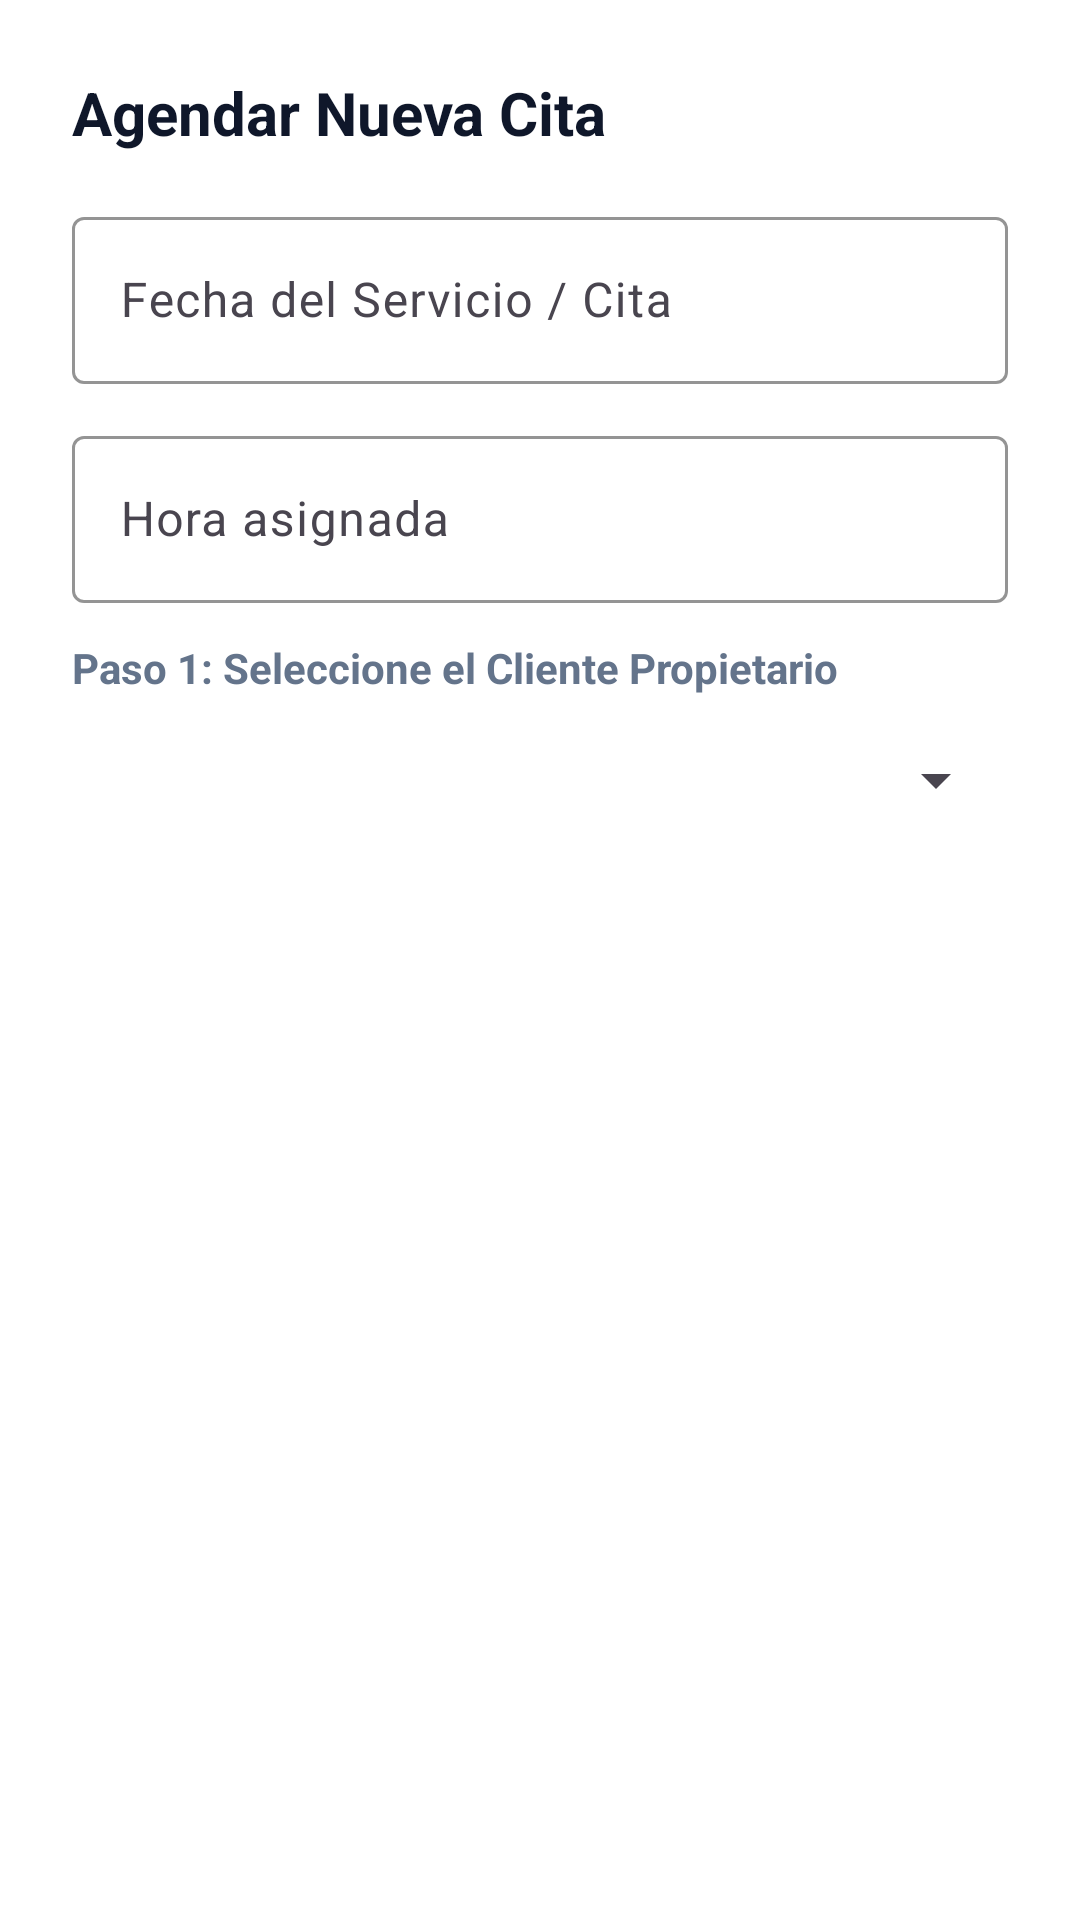

Write the Android layout XML for this screen, with the resource values it uses.
<!-- AndroidManifest.xml: application theme Theme.Automotriz_Aplicacion -->
<!-- res/layout/dialog_cita.xml -->
<?xml version="1.0" encoding="utf-8"?>
<LinearLayout
    xmlns:android="http://schemas.android.com/apk/res/android"
    xmlns:app="http://schemas.android.com/apk/res-auto"
    android:layout_width="match_parent"
    android:layout_height="wrap_content"
    android:orientation="vertical"
    android:padding="24dp"
    android:background="#FFFFFF">

    <TextView
        android:id="@+id/tvDialogTitle"
        android:layout_width="match_parent"
        android:layout_height="wrap_content"
        android:text="@string/nueva_cita"
        android:textSize="20sp"
        android:textStyle="bold"
        android:textColor="#0F172A"
        android:layout_marginBottom="16dp" />

    <com.google.android.material.textfield.TextInputLayout
        android:id="@+id/tilFecha"
        style="@style/Widget.Material3.TextInputLayout.OutlinedBox"
        android:layout_width="match_parent"
        android:layout_height="wrap_content"
        android:hint="@string/hint_fecha"
        app:hintTextColor="#64748B"
        app:boxStrokeColor="#DC2626"
        android:layout_marginBottom="12dp">

        <com.google.android.material.textfield.TextInputEditText
            android:id="@+id/etFecha"
            android:layout_width="match_parent"
            android:layout_height="wrap_content"
            android:textColor="#0F172A"
            android:focusable="false"
            android:clickable="true" />

    </com.google.android.material.textfield.TextInputLayout>

    <com.google.android.material.textfield.TextInputLayout
        android:id="@+id/tilHora"
        style="@style/Widget.Material3.TextInputLayout.OutlinedBox"
        android:layout_width="match_parent"
        android:layout_height="wrap_content"
        android:hint="@string/hint_hora"
        app:hintTextColor="#64748B"
        app:boxStrokeColor="#DC2626"
        android:layout_marginBottom="12dp">

        <com.google.android.material.textfield.TextInputEditText
            android:id="@+id/etHora"
            android:layout_width="match_parent"
            android:layout_height="wrap_content"
            android:textColor="#0F172A"
            android:focusable="false"
            android:clickable="true" />

    </com.google.android.material.textfield.TextInputLayout>

    <TextView
        android:layout_width="wrap_content"
        android:layout_height="wrap_content"
        android:text="@string/seleccionar_cliente"
        android:textSize="14sp"
        android:textStyle="bold"
        android:textColor="#64748B"
        android:layout_marginBottom="4dp" />

    <Spinner
        android:id="@+id/spClientes"
        android:layout_width="match_parent"
        android:layout_height="48dp"
        android:spinnerMode="dropdown"
        android:layout_marginBottom="8dp" />

</LinearLayout>
<!-- resources referenced by this layout -->
<resources>
  <string name="hint_fecha">Fecha del Servicio / Cita</string>
  <string name="hint_hora">Hora asignada</string>
  <string name="nueva_cita">Agendar Nueva Cita</string>
  <string name="seleccionar_cliente">Paso 1: Seleccione el Cliente Propietario</string>
  <style name="Theme.Automotriz_Aplicacion" parent="Base.Theme.Automotriz_Aplicacion" />
  <style name="Base.Theme.Automotriz_Aplicacion" parent="Theme.Material3.DayNight.NoActionBar">
          <item name="colorPrimary">@color/colorPrimary</item>
          <item name="colorOnPrimary">@color/white</item>
          <item name="colorSecondary">@color/colorSecondary</item>
          <item name="android:statusBarColor">@color/colorPrimaryDark</item>
          <item name="android:windowBackground">@color/bg_main</item>
          <item name="textInputStyle">@style/Widget.Material3.TextInputLayout.OutlinedBox</item>
      </style>
  <color name="colorPrimary">#1E293B</color>
  <color name="white">#FFFFFFFF</color>
  <color name="colorSecondary">#475569</color>
  <color name="colorPrimaryDark">#0F172A</color>
  <color name="bg_main">#F8FAFC</color>
</resources>
